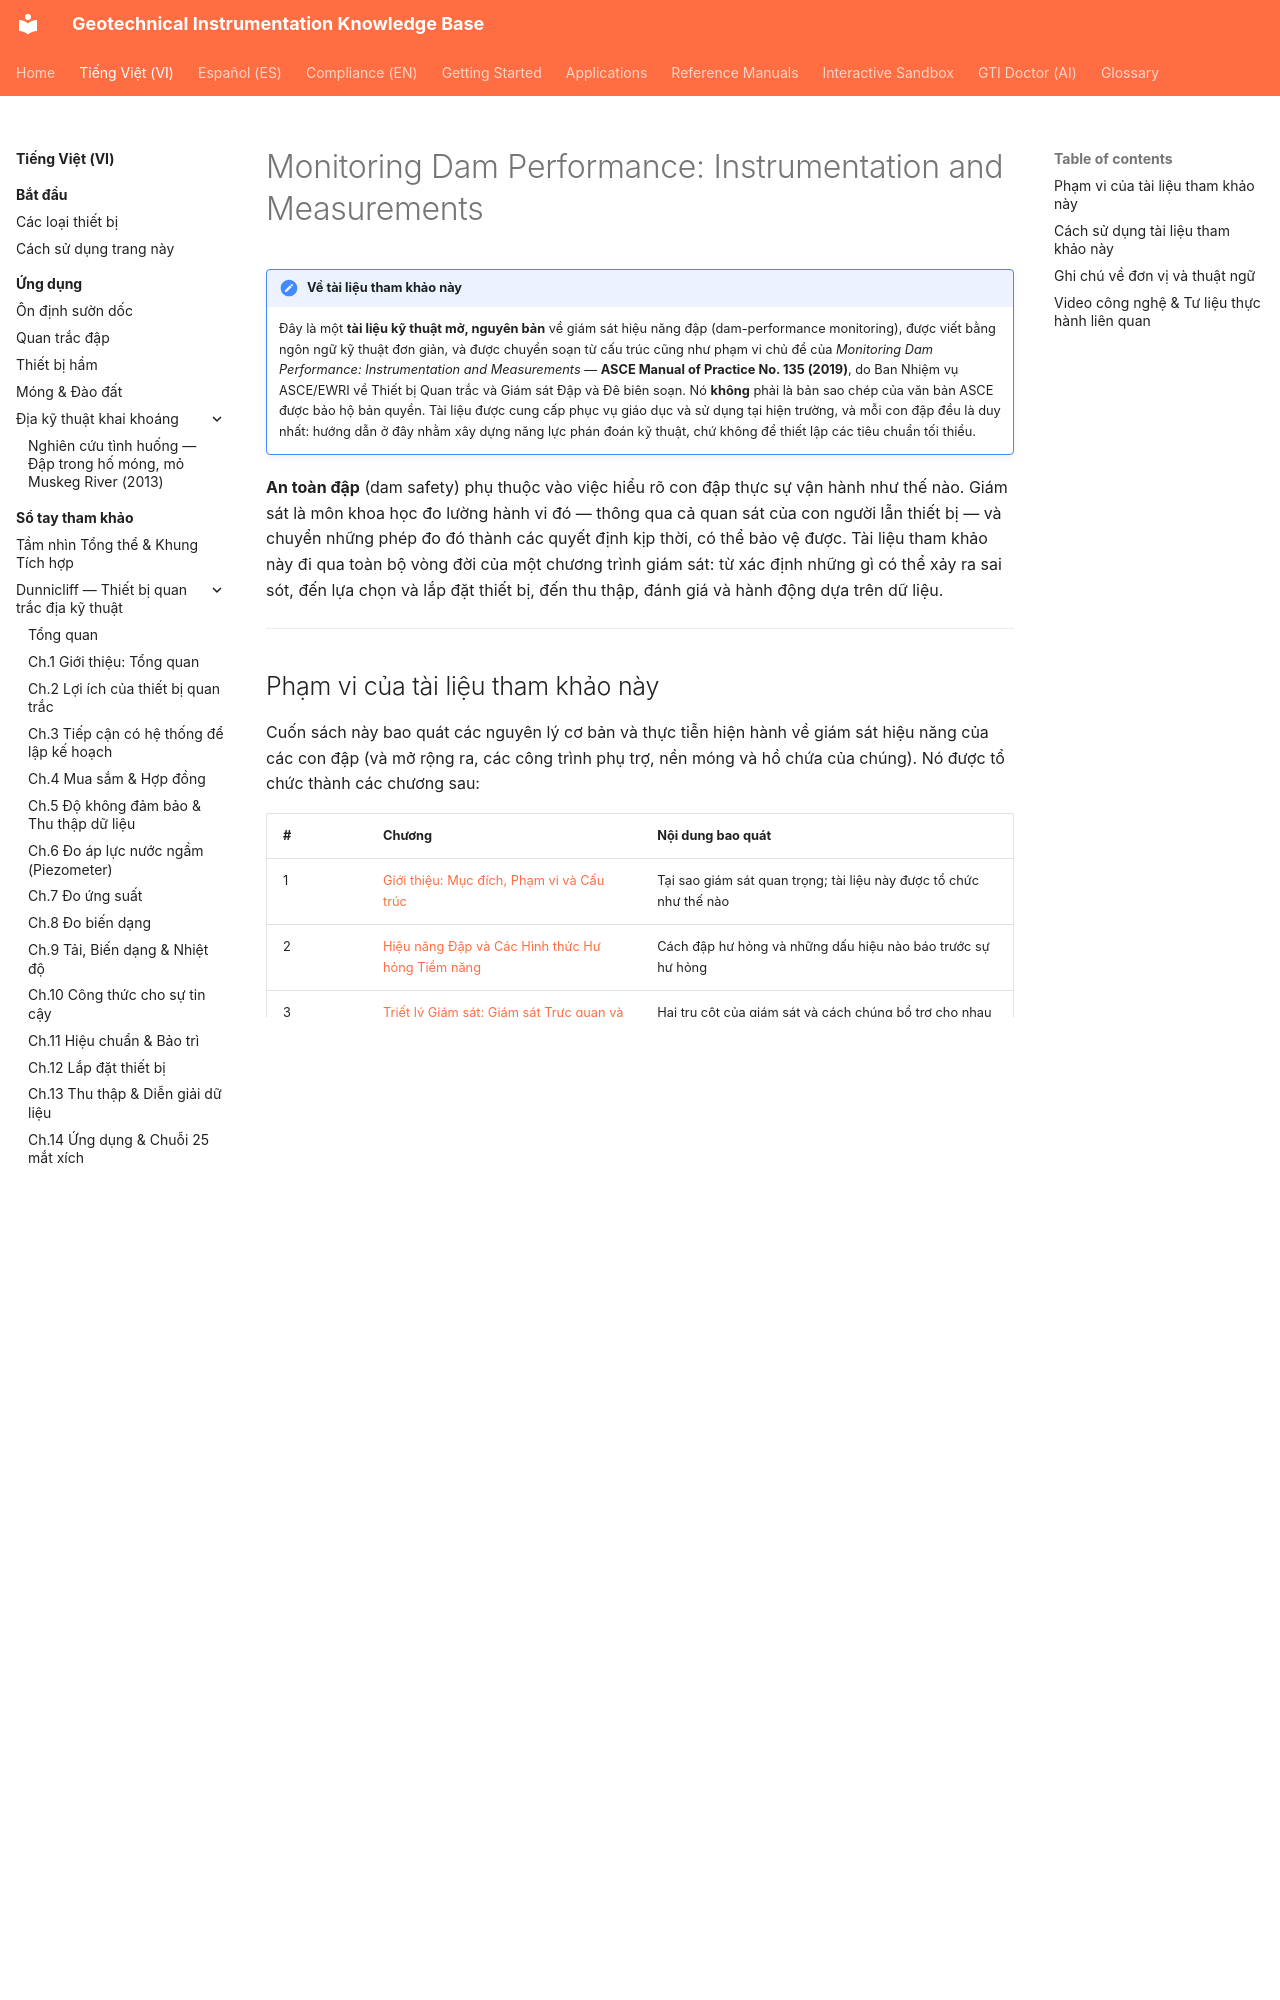

repository: geoinst/geoinst.github.io · page: vi/reference-manuals/monitoring-dam-performance/index.html · generator: mkdocs

---
lang: vi
lang_alt: reference-manuals/monitoring-dam-performance/
---
# Monitoring Dam Performance: Instrumentation and Measurements

!!! note "Về tài liệu tham khảo này"
    Đây là một **tài liệu kỹ thuật mở, nguyên bản** về giám sát hiệu năng đập
    (dam-performance monitoring), được viết bằng ngôn ngữ kỹ thuật đơn giản, và
    được chuyển soạn từ cấu trúc cũng như phạm vi chủ đề của *Monitoring Dam
    Performance: Instrumentation and Measurements* — **ASCE Manual of Practice
    No. 135 (2019)**, do Ban Nhiệm vụ ASCE/EWRI về Thiết bị Quan trắc và Giám sát
    Đập và Đê biên soạn. Nó **không** phải là bản sao chép của văn bản ASCE được
    bảo hộ bản quyền. Tài liệu được cung cấp phục vụ giáo dục và sử dụng tại hiện
    trường, và mỗi con đập đều là duy nhất: hướng dẫn ở đây nhằm xây dựng năng lực
    phán đoán kỹ thuật, chứ không để thiết lập các tiêu chuẩn tối thiểu.

**An toàn đập** (dam safety) phụ thuộc vào việc hiểu rõ con đập thực sự vận hành
như thế nào. Giám sát là môn khoa học đo lường hành vi đó — thông qua cả quan sát
của con người lẫn thiết bị — và chuyển những phép đo đó thành các quyết định kịp
thời, có thể bảo vệ được. Tài liệu tham khảo này đi qua toàn bộ vòng đời của một
chương trình giám sát: từ xác định những gì có thể xảy ra sai sót, đến lựa chọn
và lắp đặt thiết bị, đến thu thập, đánh giá và hành động dựa trên dữ liệu.

---
